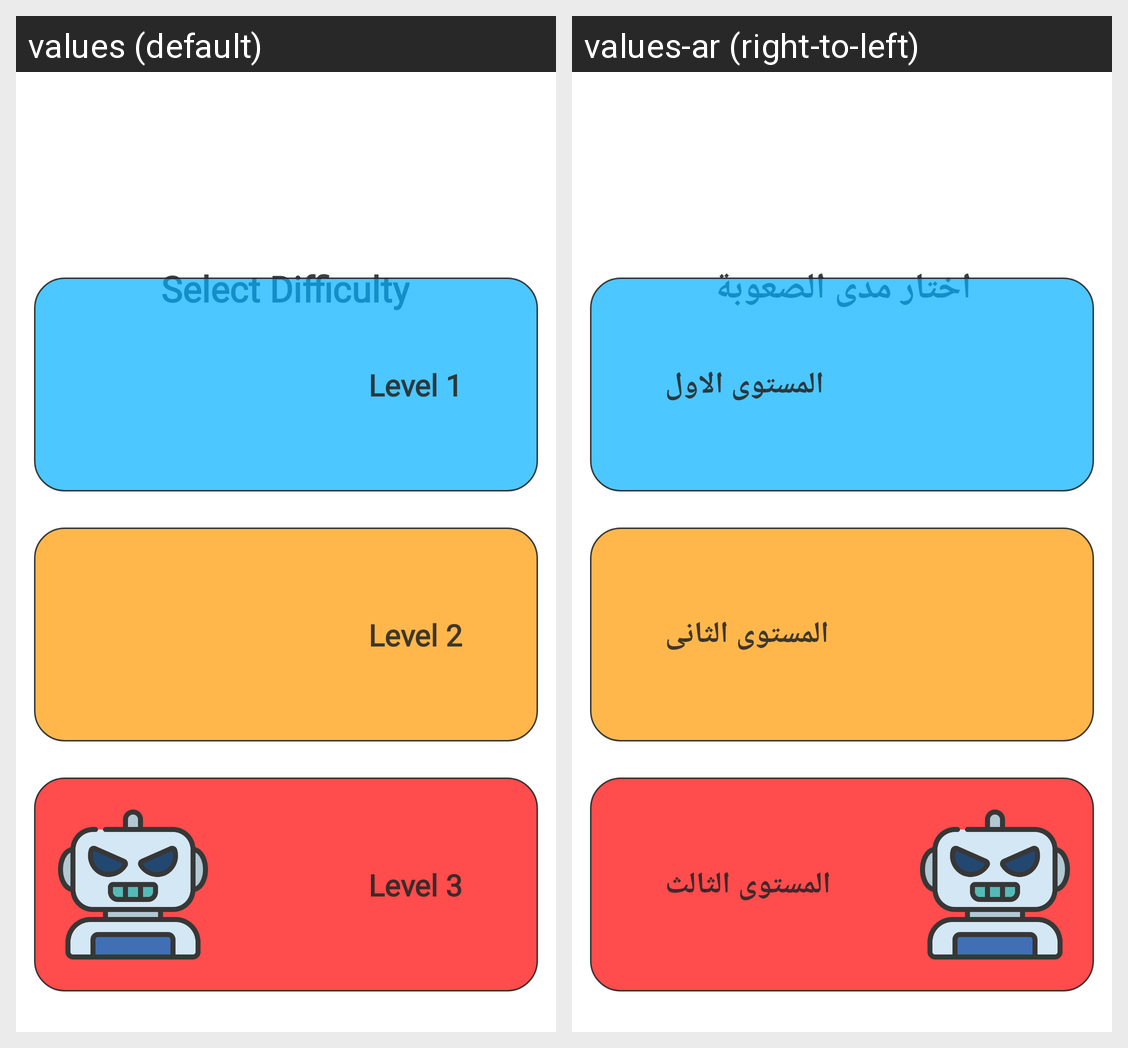

The same Android screen rendered under two of its app's locales, left to right. List the strings drawn on it with the default value and each locale's translation.
Android screen res/layout/activity_ai.xml rendered under 2 locales, left to right: values (default), values-ar (right-to-left). Device: Nexus 5 (rendered at 1080×1920; each locale shown at half size, 540×960, under a caption strip naming it); theme Theme.X_O.
Strings drawn on this screen, with the default value and each locale's value (text and hints the layout hard-codes, and strings that could not be matched under every locale, appear in the picture but are not listed):

select_difficulty
  values: Select Difficulty
  values-ar: اختار مدى الصعوبة

level1
  values: Level 1
  values-ar: المستوى الاول

level2
  values: Level 2
  values-ar: المستوى الثانى

level3
  values: Level 3
  values-ar: المستوى الثالث
